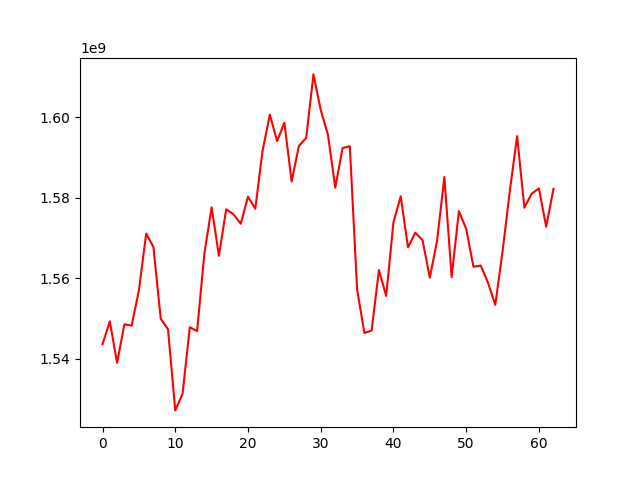

The file beside this chart, header and first rows:
, 0
0, 1543693976
1, 1549339919
2, 1539051360
3, 1548611084
4, 1548272732
5, 1557015189
6, 1571110248
7, 1567740169
8, 1549976305
9, 1547376159
10, 1527251731
11, 1531363264
12, 1547875452
13, 1546923362
14, 1566122625
15, 1577626125
16, 1565589155
17, 1577116958
18, 1575902051
19, 1573551210
20, 1580245263
21, 1577275479
22, 1591622256
23, 1600616306
24, 1594031345
25, 1598618288
26, 1584032822
27, 1592865499
28, 1594837526
29, 1610585834
30, 1601793165
31, 1595548069
32, 1582492065
33, 1592317061
34, 1592765323
35, 1557301370
36, 1546465576
37, 1547045925
38, 1562052231
39, 1555644227
40, 1573921146
41, 1580361185
42, 1567681665
43, 1571318356
44, 1569465809
45, 1560174084
46, 1569346337
47, 1585137154
48, 1560299854
49, 1576684109
50, 1572261403
51, 1562882949
52, 1563183608
53, 1558932189
54, 1553415225
55, 1566639711
56, 1581669693
57, 1595278647
58, 1577521799
59, 1580991610
... 3 more rows
